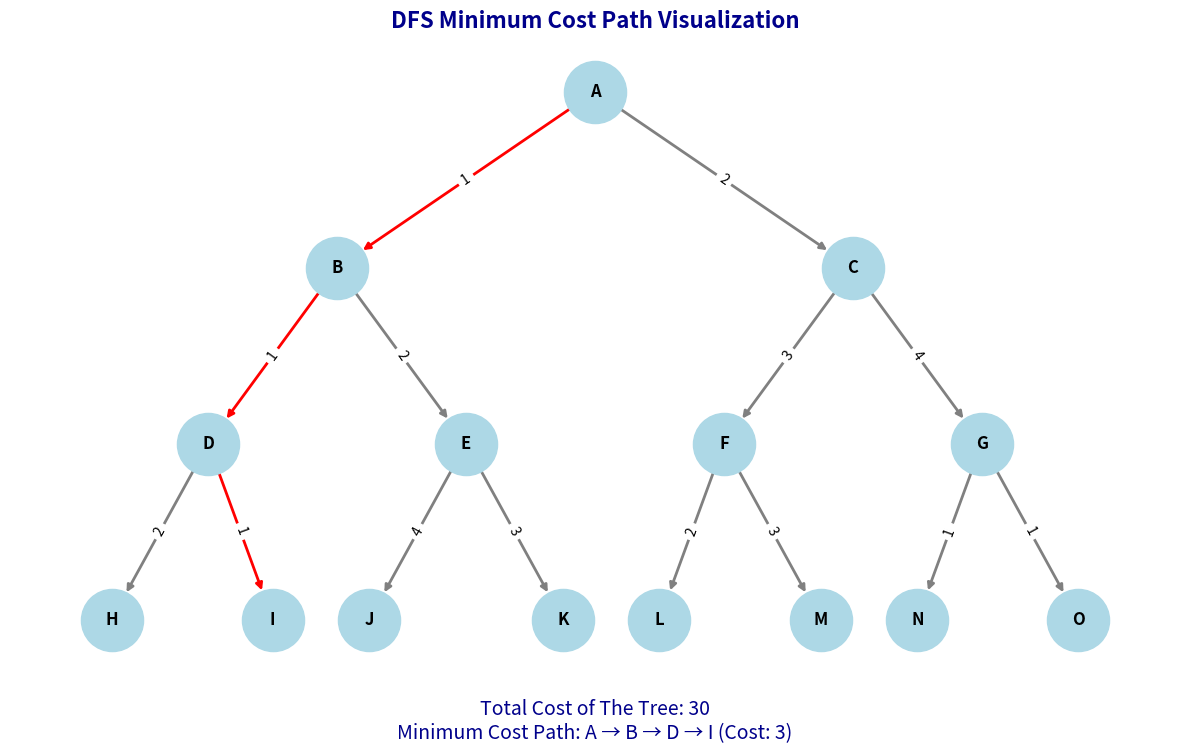

Reproduce this figure in Python.
# Without Visualization
"""
def dfs_total_cost(graph):
    total_cost = 0
    for node in graph:
        total_cost += sum(graph[node].values())
    return total_cost


def dfs_min_cost_path(graph, start):
    stack = [(start, [start], 0)]  # (current_node, path, cost)
    min_cost = float('inf')
    min_path = []
    
    while stack:
        node, path, cost = stack.pop()
        
        if not graph[node]:  # If leaf node
            if cost < min_cost:
                min_cost = cost
                min_path = path
        
        for neighbor, edge_cost in graph[node].items():
            stack.append((neighbor, path + [neighbor], cost + edge_cost))
    
    return min_cost, min_path


# Given tree graph
graph = {
    'A': {'B': 1, 'C': 2},
    'B': {'D': 1, 'E': 2},
    'C': {'F': 3, 'G': 4},
    'D': {'H': 2, 'I': 1},
    'E': {'J': 4, 'K': 3},
    'F': {'L': 2, 'M': 3},
    'G': {'N': 1, 'O': 1},
    'H': {},
    'I': {},
    'J': {},    
    'K': {},
    'L': {},
    'M': {},
    'N': {},
    'O': {}
}

total_cost = dfs_total_cost(graph)
min_cost, min_path = dfs_min_cost_path(graph, 'A')

print("Total cost of the tree:", total_cost)
print("Minimum cost path:", min_path, "with cost:", min_cost)
"""


# With Visualization

#from matplotlib.offsetbox import OffsetImage, AnnotationBbox

def dfs_total_cost(graph):
    total_cost = 0
    for node in graph:
        total_cost += sum(graph[node].values())
    return total_cost

def dfs_min_cost_path(graph, start):
    stack = [(start, [start], 0)]  # (current_node, path, cost)
    min_cost = float('inf')
    min_path = []
    
    while stack:
        node, path, cost = stack.pop()
        
        if not graph[node]:  # If leaf node
            if cost < min_cost:
                min_cost = cost
                min_path = path
        
        for neighbor, edge_cost in graph[node].items():
            stack.append((neighbor, path + [neighbor], cost + edge_cost))
    
    return min_cost, min_path

# Given tree graph
graph = {
    'A': {'B': 1, 'C': 2},
    'B': {'D': 1, 'E': 2},
    'C': {'F': 3, 'G': 4},
    'D': {'H': 2, 'I': 1},
    'E': {'J': 4, 'K': 3},
    'F': {'L': 2, 'M': 3},
    'G': {'N': 1, 'O': 1},
    'H': {},
    'I': {},
    'J': {},    
    'K': {},
    'L': {},
    'M': {},
    'N': {},
    'O': {}
}

total_cost = dfs_total_cost(graph)
min_cost, min_path = dfs_min_cost_path(graph, 'A')

print("Total cost of the tree:", total_cost)
print("Minimum cost path:", min_path, "with cost:", min_cost)

# Visualization Code
import networkx as nx
import matplotlib.pyplot as plt

def draw_graph(graph):
    G = nx.DiGraph()
    for node, neighbors in graph.items():
        for neighbor, weight in neighbors.items():
            G.add_edge(node, neighbor, weight=weight)
    
    # Updated positions with properly separated leaf nodes
    pos = {
        'A': (4, 8), 
        'B': (2, 6), 
        'C': (6, 6), 
        'D': (1, 4), 
        'E': (3, 4), 
        'F': (5, 4), 
        'G': (7, 4),
        'H': (0.25, 2), # H-I distance = 1.25
        'I': (1.5, 2),  # I-J = .75
        'J': (2.25, 2), # J-K distance = 1.25
        'K': (3.75, 2), # K-l = .75
        'L': (4.5, 2),  # L-M distance = 1.25
        'M': (5.75, 2), # M-N = .75
        'N': (6.5, 2),  # N-O distance = 1.25
        'O': (7.75, 2)
    }
    
    fig, ax = plt.subplots(figsize=(12, 8))
    
    # Highlight shortest path in red, others in gray
    edge_colors = ['red' if (u, v) in zip(min_path, min_path[1:]) or (v, u) in zip(min_path, min_path[1:]) else 'gray' for u, v in G.edges()]
    
    # Draw the graph
    nx.draw(G, pos, ax=ax, with_labels=True, node_size=2000, node_color='lightblue', font_size=12, font_weight='bold', edge_color=edge_colors, width=2)
    nx.draw_networkx_edge_labels(G, pos, ax=ax, edge_labels=nx.get_edge_attributes(G, 'weight'))

    plt.title("DFS Minimum Cost Path Visualization", fontsize=16, fontweight='bold', color='darkblue')
    
    # Display path and total cost under the graph
    path_text = f"Minimum Cost Path: {' → '.join(min_path)} (Cost: {min_cost})"
    total_cost_text = f"Total Cost of The Tree: {total_cost}"
    
    plt.figtext(0.5, 0.07, path_text, wrap=True, horizontalalignment='center', fontsize=14, color='darkblue')
    plt.figtext(0.5, 0.10, total_cost_text, wrap=True, horizontalalignment='center', fontsize=14, color='darkblue')
    
    plt.tight_layout()
    plt.subplots_adjust(bottom=0.15)  # Increased bottom margin to make room for both text lines
    plt.show()

draw_graph(graph)
